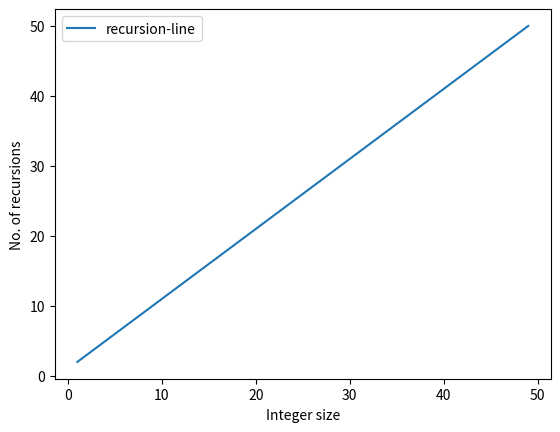

Write the Python code that produced this figure.

# Implement Factorial using recursion and draw a graph for the number of steps
#  the algorithm takes to accomplish the task for different sizes of n.


import matplotlib.pyplot as plt

def factorial(n,count):
    count+=1
    if n==0:
        return count
    return factorial(n-1,count)

xpoints = [] 
ypoints = []

for i in range(1,50):
    count = 0  
    xpoints.append(i)
    ypoints.append(factorial(i,count))


plt.plot(xpoints, ypoints,label ='recursion-line')
plt.xlabel("Integer size")
plt.ylabel("No. of recursions")
plt.legend()
plt.show()